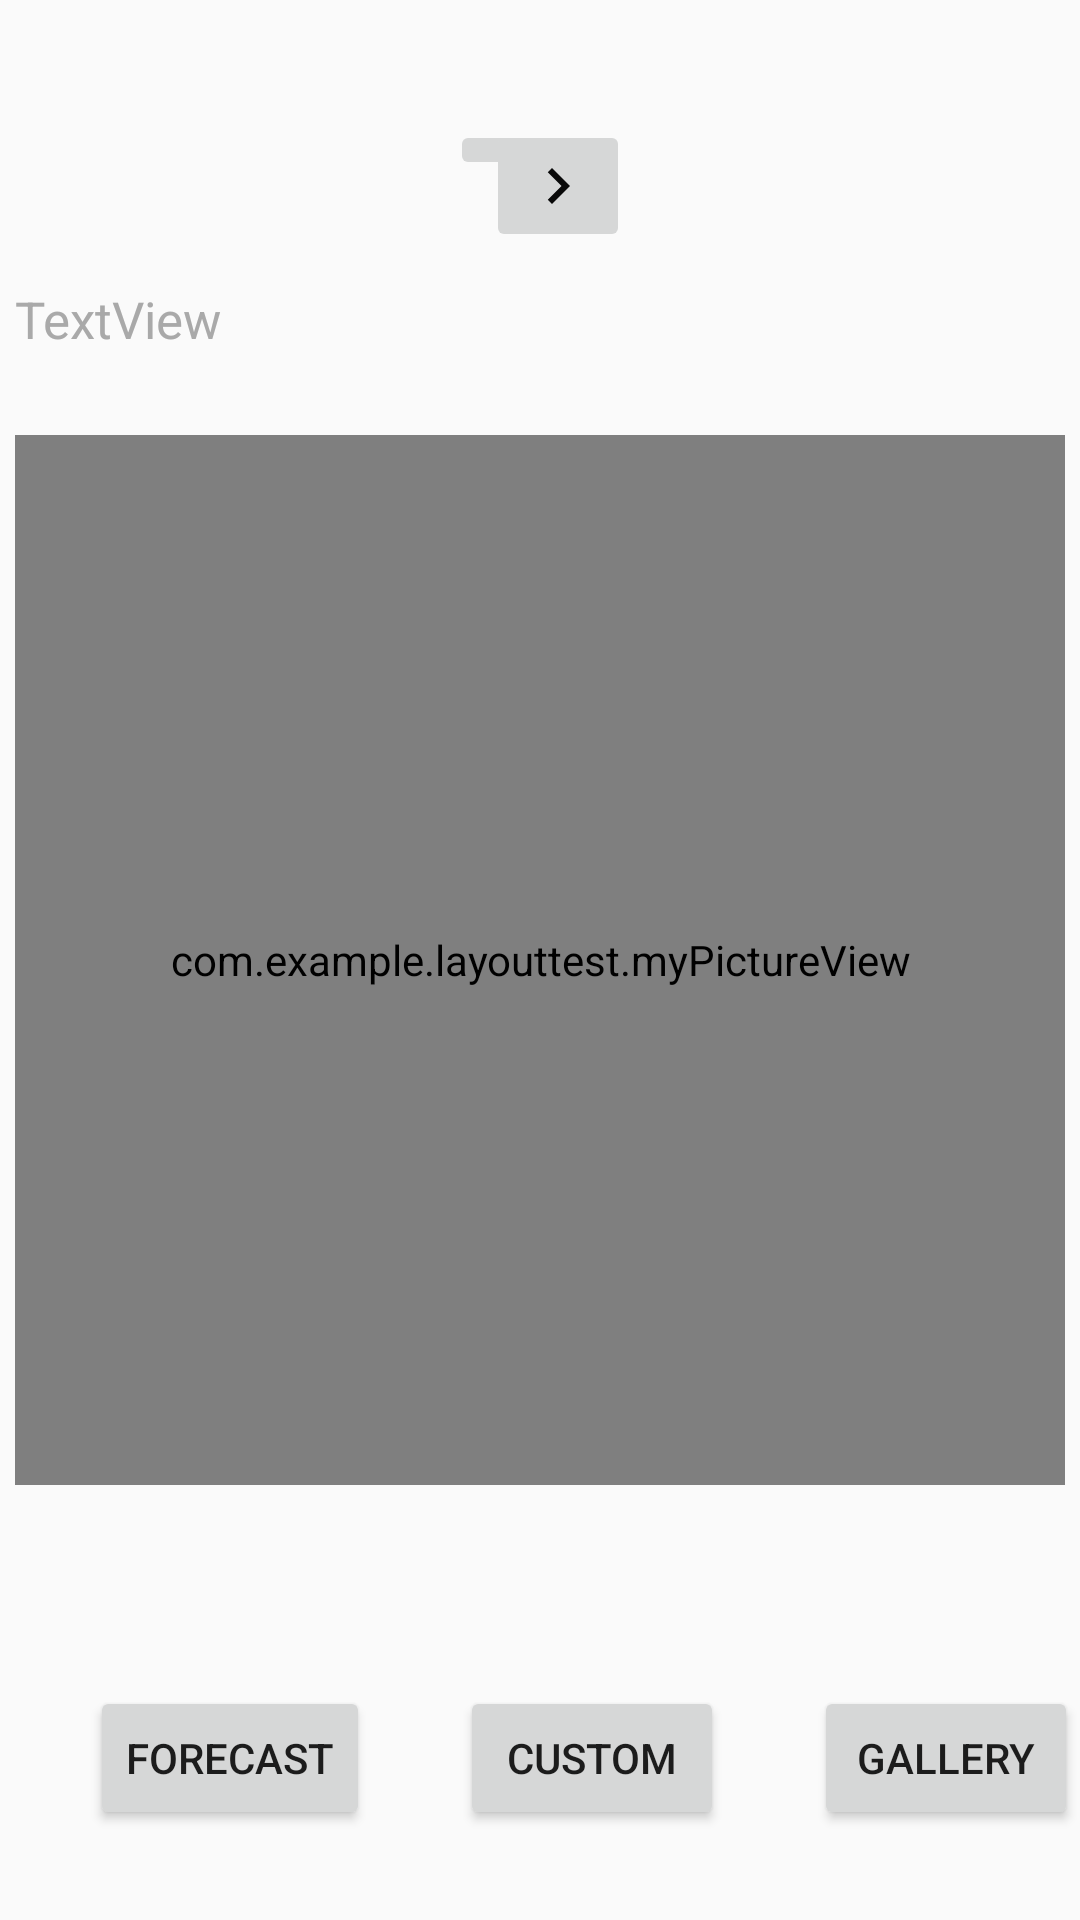

Write the Android layout XML for this screen, with the resource values it uses.
<!-- AndroidManifest.xml: application theme AppTheme -->
<!-- res/layout/file_view.xml -->
<?xml version="1.0" encoding="utf-8"?>
<RelativeLayout xmlns:android="http://schemas.android.com/apk/res/android"
    xmlns:app="http://schemas.android.com/apk/res-auto"
    android:orientation="vertical"
    android:layout_width="match_parent"
    android:layout_height="wrap_content">



    <ImageButton
        android:src="@drawable/ic_chevron_left_black_24dp"
        android:layout_width="wrap_content"
        android:layout_height="wrap_content"
        android:id="@+id/reviewBtn"
        android:layout_alignParentLeft="true"
        android:layout_marginTop="40dp"
        android:layout_marginLeft="150dp"
        />

    <ImageButton
        android:src="@drawable/ic_chevron_right_black_24dp"
        android:id="@+id/previewBtn"
        android:layout_width="wrap_content"
        android:layout_height="wrap_content"
        android:layout_alignParentRight="true"
        android:layout_marginTop="40dp"
        android:layout_marginRight="150dp" />

    <TextView
        android:id="@+id/tempView"
        android:layout_width="wrap_content"
        android:layout_height="wrap_content"

        android:layout_below="@+id/reviewBtn"
        android:layout_alignLeft="@+id/myPictureView"
        android:layout_marginLeft="0dp"
        android:layout_marginTop="35dp"
        android:text="TextView"
        android:textColor="#A9A9A9"
        android:textSize="17dp" />

    <com.example.layouttest.myPictureView
        android:id="@+id/myPictureView"
        android:layout_height="350dp"
        android:layout_width="350dp"
        android:layout_centerInParent="true"/>


    <LinearLayout
        android:layout_alignParentBottom="true"
        android:layout_width="match_parent"
        android:layout_height="wrap_content"
        android:orientation="horizontal">
        <Button
            android:id="@+id/forecastBtn"
            android:layout_width="wrap_content"
            android:layout_height="wrap_content"
            android:layout_marginBottom="30dp"
            android:layout_marginLeft="30dp"

            android:text="FORECAST"
            />

        <Button
            android:id="@+id/customBtn"
            android:layout_width="wrap_content"
            android:layout_height="wrap_content"
            android:layout_marginBottom="30dp"
            android:text="CUSTOM"
            android:layout_marginLeft="30dp"
            />

        <Button
            android:id="@+id/galleryBtn"
            android:layout_width="wrap_content"
            android:layout_height="wrap_content"
            android:layout_marginBottom="30dp"
            android:text="GALLERY"
            android:layout_marginLeft="30dp"/>
    </LinearLayout>



</RelativeLayout>
<!-- resources referenced by this layout -->
<resources>
  <!-- drawable ic_chevron_right_black_24dp (drawable) -->
  <vector android:alpha="0.96" android:height="24dp"
      android:viewportHeight="24.0" android:viewportWidth="24.0"
      android:width="24dp" xmlns:android="http://schemas.android.com/apk/res/android">
      <path android:fillColor="#FF000000" android:pathData="M10,6L8.59,7.41 13.17,12l-4.58,4.59L10,18l6,-6z"/>
  </vector>
  <style name="AppTheme" parent="Theme.AppCompat.Light.DarkActionBar">
          
          <item name="colorPrimary">@color/colorPrimary</item>
          <item name="colorPrimaryDark">@color/colorPrimaryDark</item>
          <item name="colorAccent">@color/colorAccent</item>
          //<item name="windowActionBar">false</item>
          //<item name="windowNoTitle">true</item>
      </style>
  <!-- not gathered from this repository: default colours our renderer supplied (Android Studio template values) -->
  <color name="colorPrimary">#FF6200EE</color>
  <color name="colorPrimaryDark">#FF3700B3</color>
  <color name="colorAccent">#FF03DAC5</color>
</resources>
